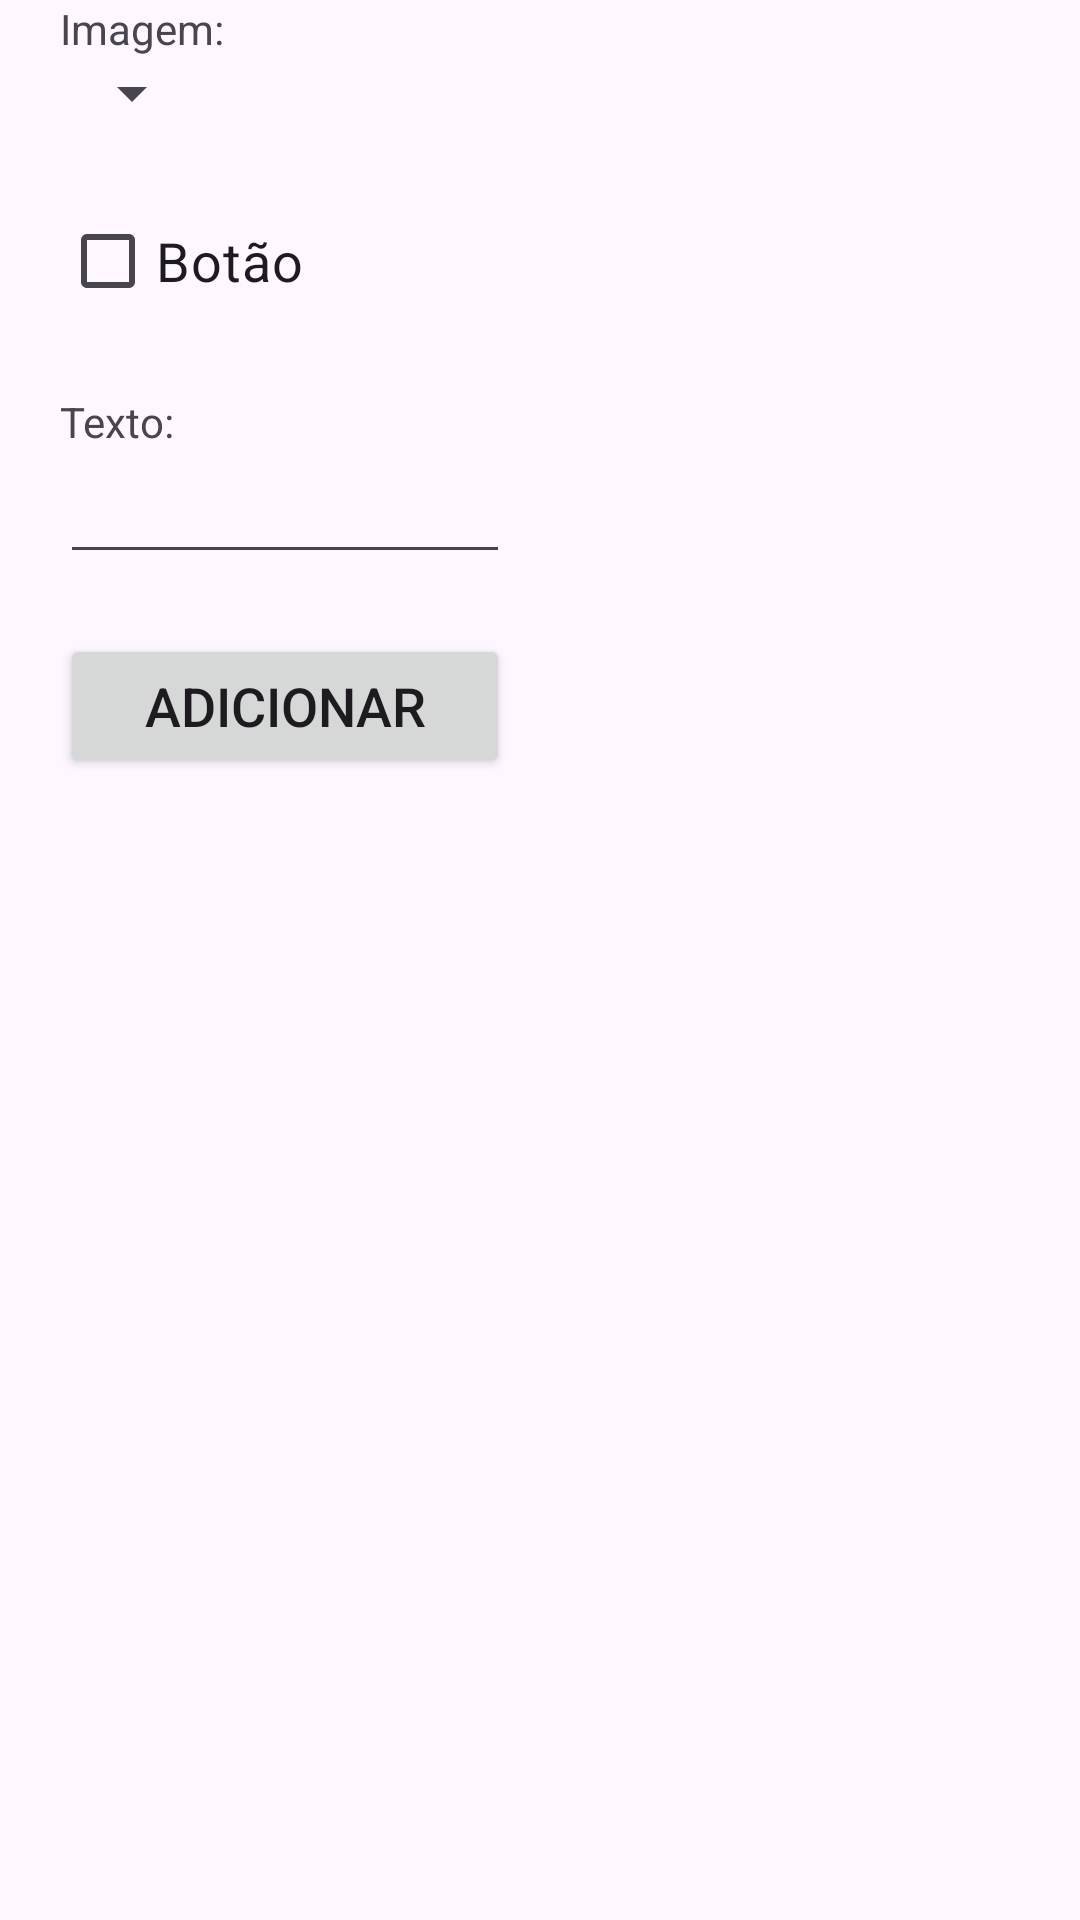

The Android layout XML behind this screen, and the referenced resources:
<!-- AndroidManifest.xml: application theme Theme.AACSVS -->
<!-- res/layout/add_popup.xml -->
<?xml version="1.0" encoding="utf-8"?>
<androidx.constraintlayout.widget.ConstraintLayout xmlns:android="http://schemas.android.com/apk/res/android"
    xmlns:app="http://schemas.android.com/apk/res-auto"
    xmlns:tools="http://schemas.android.com/tools"
    android:layout_width="match_parent"
    android:layout_height="match_parent">

    <LinearLayout
        android:layout_width="wrap_content"
        android:layout_height="match_parent"
        android:orientation="horizontal">

        <Space
            android:layout_width="20dp"
            android:layout_height="wrap_content"
            android:layout_weight="1" />

        <LinearLayout
            android:layout_width="match_parent"
            android:layout_height="729dp"
            android:orientation="vertical">

            <TextView
                android:id="@+id/textView2"
                android:layout_width="match_parent"
                android:layout_height="wrap_content"
                android:text="Imagem:" />

            <Spinner
                android:id="@+id/icon_spinner"
                android:layout_width="wrap_content"
                android:layout_height="wrap_content" />

            <Space
                android:layout_width="match_parent"
                android:layout_height="20dp" />

            <CheckBox
                android:id="@+id/checkBox_popup"
                android:layout_width="match_parent"
                android:layout_height="wrap_content"
                android:text="Botão"
                android:textSize="18sp" />

            <Space
                android:layout_width="match_parent"
                android:layout_height="20dp" />

            <TextView
                android:id="@+id/textView"
                android:layout_width="match_parent"
                android:layout_height="wrap_content"
                android:text="Texto:" />

            <EditText
                android:id="@+id/popup_textEntry"
                android:layout_width="match_parent"
                android:layout_height="wrap_content"
                android:ems="10"
                android:inputType="text" />

            <Space
                android:layout_width="match_parent"
                android:layout_height="20dp" />

            <Button
                android:id="@+id/dialog_add_button"
                android:layout_width="150dp"
                android:layout_height="wrap_content"
                android:text="Adicionar"
                android:textSize="18sp" />

        </LinearLayout>

        <Space
            android:layout_width="10dp"
            android:layout_height="wrap_content"
            android:layout_weight="1" />

    </LinearLayout>

</androidx.constraintlayout.widget.ConstraintLayout>
<!-- resources referenced by this layout -->
<resources>
  <style name="Theme.AACSVS" parent="Base.Theme.AACSVS" />
  <style name="Base.Theme.AACSVS" parent="Theme.Material3.DayNight.NoActionBar">
          
          
      </style>
</resources>
